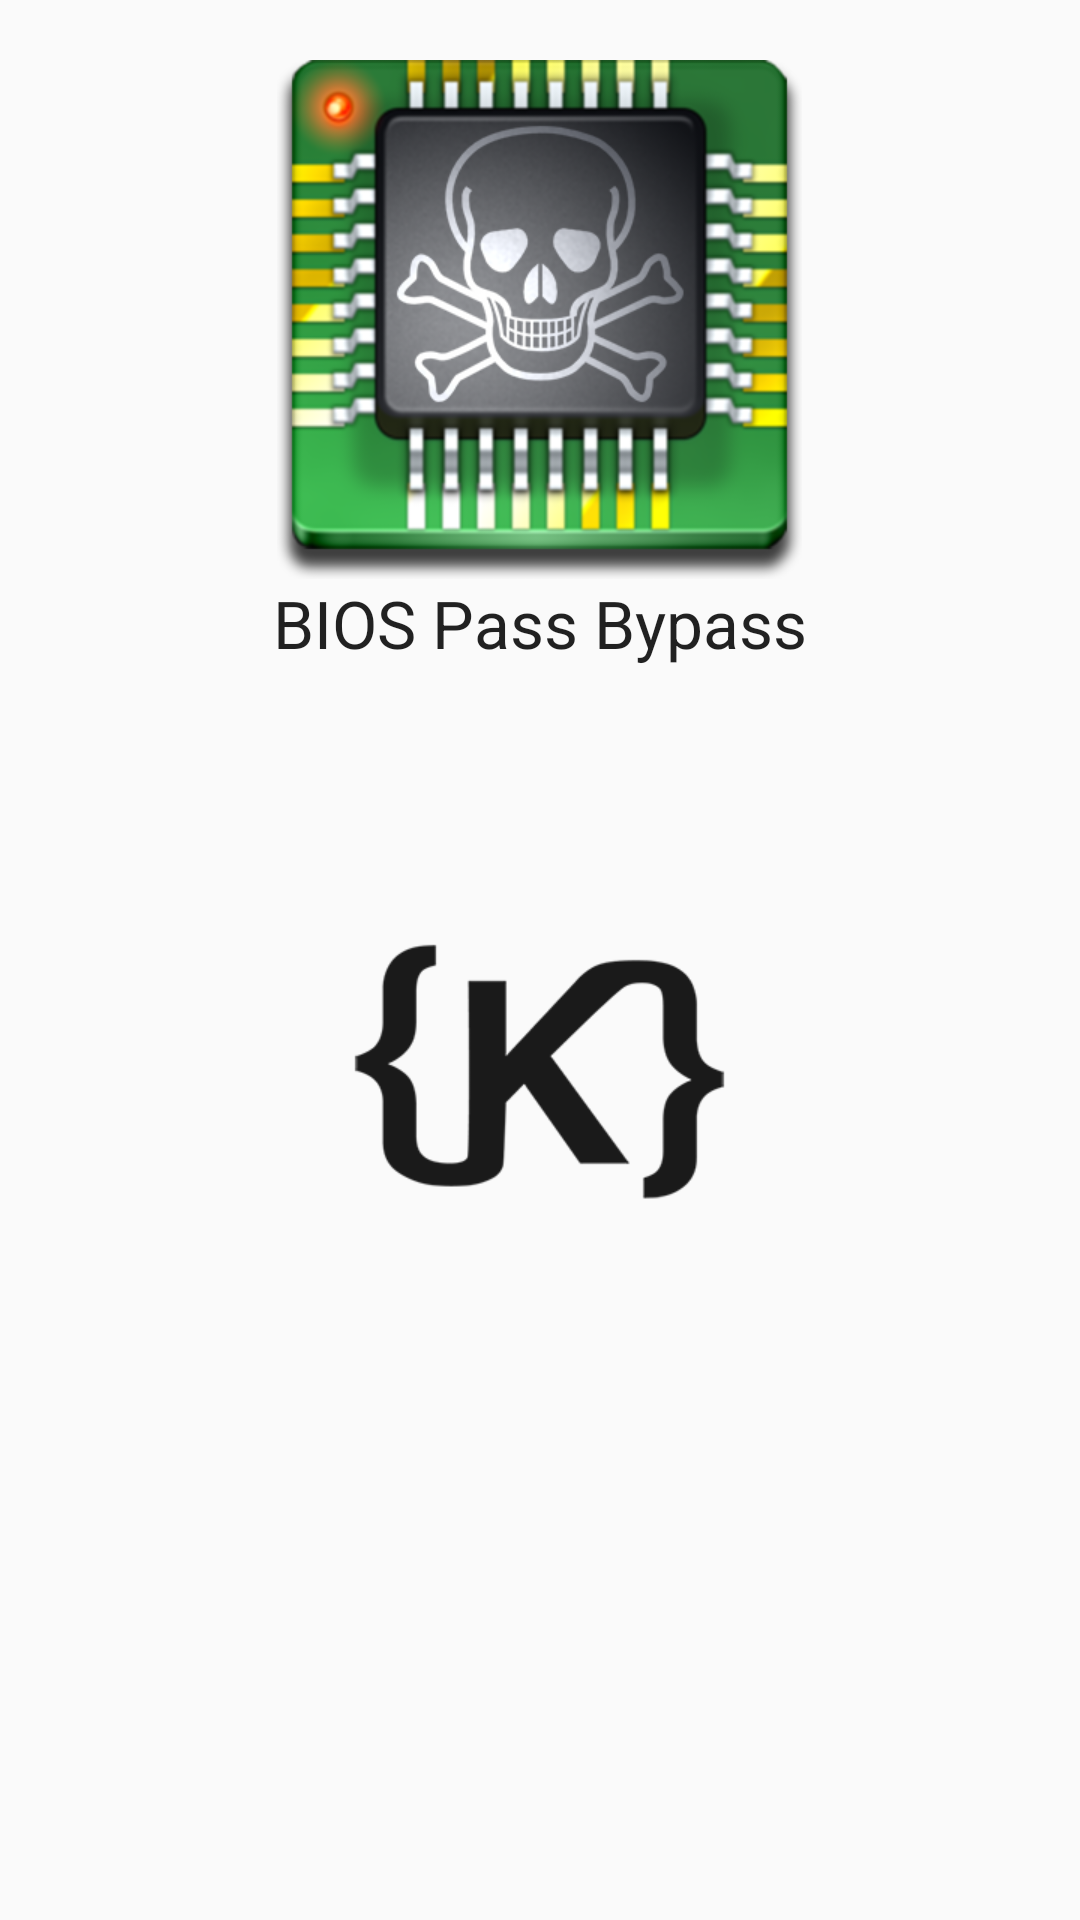

Here is an Android app screen rendered from its layout file. Give the layout XML and the strings, colors and styles it references.
<!-- AndroidManifest.xml: application theme AppTheme -->
<!-- res/layout/activity_about.xml -->
<LinearLayout xmlns:android="http://schemas.android.com/apk/res/android"
    xmlns:tools="http://schemas.android.com/tools"
    android:id="@+id/LinearLayout1"
    android:layout_width="match_parent"
    android:layout_height="match_parent"
    android:orientation="vertical"
    android:padding="20dp"
    tools:context=".AboutActivity" >

    <ImageView
        android:id="@+id/imageView1"
        android:layout_width="wrap_content"
        android:layout_height="wrap_content"
        android:layout_gravity="center_horizontal"
        android:contentDescription="@string/app_name"
        android:src="@drawable/big_icon" />

    <TextView
        android:id="@+id/textView1"
        android:layout_width="wrap_content"
        android:layout_height="wrap_content"
        android:layout_gravity="center_horizontal"
        android:text="@string/app_name"
        android:textAppearance="?android:attr/textAppearanceLarge" />

    <TextView
        android:id="@+id/txvVersion"
        android:layout_width="wrap_content"
        android:layout_height="wrap_content"
        android:layout_gravity="center_horizontal"
        android:textAppearance="?android:attr/textAppearanceSmall" />

    <TextView
        android:id="@+id/textView2"
        android:layout_width="wrap_content"
        android:layout_height="wrap_content"
        android:layout_gravity="center_horizontal"
        android:text="@string/kcoder_website"
        android:textAppearance="?android:attr/textAppearanceMedium" />

    <TextView
        android:id="@+id/textView3"
        android:layout_width="wrap_content"
        android:layout_height="wrap_content"
        android:layout_gravity="center_horizontal"
        android:text="@string/kcoder_email"
        android:textAppearance="?android:attr/textAppearanceMedium" />

    <ImageButton
        android:id="@+id/imageButton1"
        android:layout_width="wrap_content"
        android:layout_height="wrap_content"
        android:layout_gravity="center_horizontal"
        android:layout_margin="20dp"
        android:background="#00ffffff"
        android:contentDescription="@string/developed_by"
        android:onClick="loadKcoderWebsite"
        android:src="@drawable/kcoder_logo" />

</LinearLayout>
<!-- resources referenced by this layout -->
<resources>
  <!-- drawable big_icon: png bitmap (drawable-hdpi, 62792 bytes) -->
  <!-- drawable kcoder_logo: png bitmap (drawable-hdpi, 6493 bytes) -->
  <string name="app_name">BIOS Pass Bypass</string>
  <string name="developed_by">Developed by mnVoh</string>
  <string name="kcoder_email" />
  <string name="kcoder_website" />
  <style name="AppTheme" parent="@style/Theme.AppCompat.Light">
          
  		
  		<item name="android:buttonStyle">@style/silverButton</item>
  		<item name="android:buttonStyleSmall">@style/silverButtonSmall</item>
  		<item name="android:listViewStyle">@style/MyListView</item>
      </style>
  <style name="silverButton" parent="@android:style/Widget.Button">
  		<item name="android:textStyle">bold</item>
  		<item name="android:textColor">#333333</item>
  		<item name="android:gravity">center</item>
  		<item name="android:shadowColor">#ffffff</item>
  		<item name="android:shadowDx">0</item>
  		<item name="android:shadowDy">1</item>
  		<item name="android:shadowRadius">0.6</item>
  		<item name="android:background">@drawable/silver_button</item>
  		<item name="android:padding">10dip</item>
  		<item name="android:layout_marginTop">10dip</item>
      </style>
  <style name="silverButtonSmall" parent="@android:style/Widget.Button.Small">
  		<item name="android:textColor">#333333</item>
  		<item name="android:gravity">center</item>
  		<item name="android:shadowColor">#ffffff</item>
  		<item name="android:shadowDx">0</item>
  		<item name="android:shadowDy">1</item>
  		<item name="android:shadowRadius">0.6</item>
  		<item name="android:background">@drawable/silver_button</item>
  		<item name="android:padding">10dip</item>
  		<item name="android:layout_marginTop">10dip</item>
      </style>
  <style name="MyListView" parent="@android:style/Widget.ListView">
  	    <item name="android:background">#ffffffff</item>
  	</style>
</resources>
